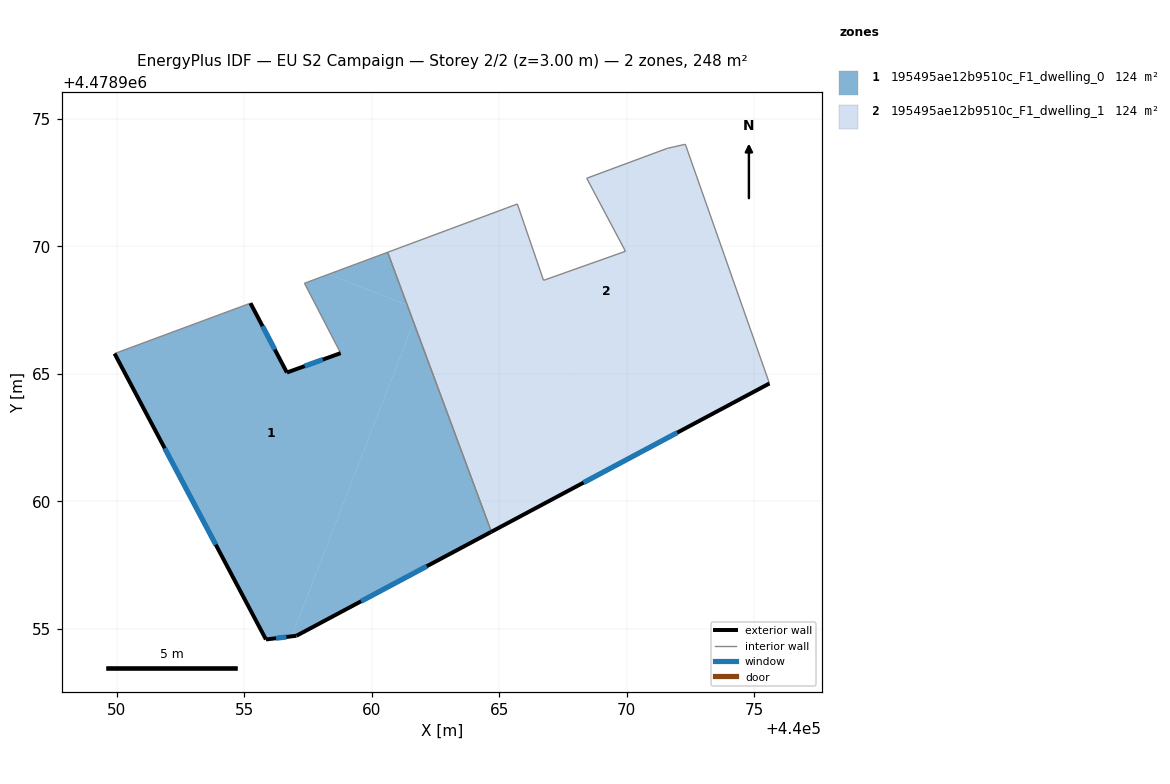
=== STOREY PLAN SPEC (per zone: floor XY polygon, exterior-wall plan segments, windows/doors) ===
zone 1: 195495ae12b9510c_F1_dwelling_0  (123.9 m²)
  floor: (440061.39, 4478967.70) (440061.64, 4478967.02) (440056.86, 4478954.70) (440055.85, 4478954.58) (440049.91, 4478965.79) (440055.24, 4478967.77) (440056.67, 4478965.05) (440058.78, 4478965.81) (440057.36, 4478968.55) (440058.30, 4478968.90)
  floor: (440061.64, 4478967.02) (440064.69, 4478958.80) (440057.04, 4478954.72) (440056.86, 4478954.70)
  floor: (440060.62, 4478969.77) (440061.39, 4478967.70) (440058.30, 4478968.90)
  exterior wall: (440049.91, 4478965.79) – (440055.85, 4478954.58)  [12.7 m]
    window: (440051.88, 4478962.08) – (440053.88, 4478958.30)  [4.3 m²]
  exterior wall: (440056.67, 4478965.05) – (440055.24, 4478967.77)  [3.1 m]
    window: (440056.19, 4478965.95) – (440055.71, 4478966.87)  [1.0 m²]
  exterior wall: (440058.78, 4478965.81) – (440056.67, 4478965.05)  [2.2 m]
    window: (440058.08, 4478965.56) – (440057.37, 4478965.30)  [0.8 m²]
  exterior wall: (440057.04, 4478954.72) – (440064.69, 4478958.80)  [8.7 m]
    window: (440059.58, 4478956.08) – (440062.16, 4478957.45)  [3.0 m²]
  exterior wall: (440055.85, 4478954.58) – (440057.04, 4478954.72)  [1.2 m]
    window: (440056.24, 4478954.63) – (440056.65, 4478954.67)  [0.4 m²]
  interior walls: 4
zone 2: 195495ae12b9510c_F1_dwelling_1  (123.9 m²)
  floor: (440072.95, 4478963.21) (440064.69, 4478958.80) (440061.64, 4478967.02) (440061.84, 4478967.53)
  floor: (440072.30, 4478974.00) (440075.60, 4478964.62) (440072.95, 4478963.21) (440061.39, 4478967.70) (440060.62, 4478969.77) (440065.71, 4478971.66) (440066.74, 4478968.67) (440069.95, 4478969.81) (440068.43, 4478972.67) (440071.59, 4478973.84)
  floor: (440061.84, 4478967.53) (440061.64, 4478967.02) (440061.39, 4478967.70)
  exterior wall: (440064.69, 4478958.80) – (440075.60, 4478964.62)  [12.4 m]
    window: (440068.31, 4478960.73) – (440071.98, 4478962.69)  [4.2 m²]
  interior walls: 8

=== DERIVED (storey summary) ===
Building: EU S2 Campaign
Storey: 2 of 2  (floor level z = 3.00 m)
Storey gross floor area: 247.9 m²
Zones on this storey: 2
  - 195495ae12b9510c_F1_dwelling_0: floor 123.9 m²; exterior wall 27.9 m (83.6 m²); 5 window(s) 9.5 m²; WWR 11.4%
  - 195495ae12b9510c_F1_dwelling_1: floor 123.9 m²; exterior wall 12.4 m (37.1 m²); 1 window(s) 4.2 m²; WWR 11.4%
Zone adjacency (shared interzone walls):
  - 195495ae12b9510c_F1_dwelling_0 ↔ 195495ae12b9510c_F1_dwelling_1